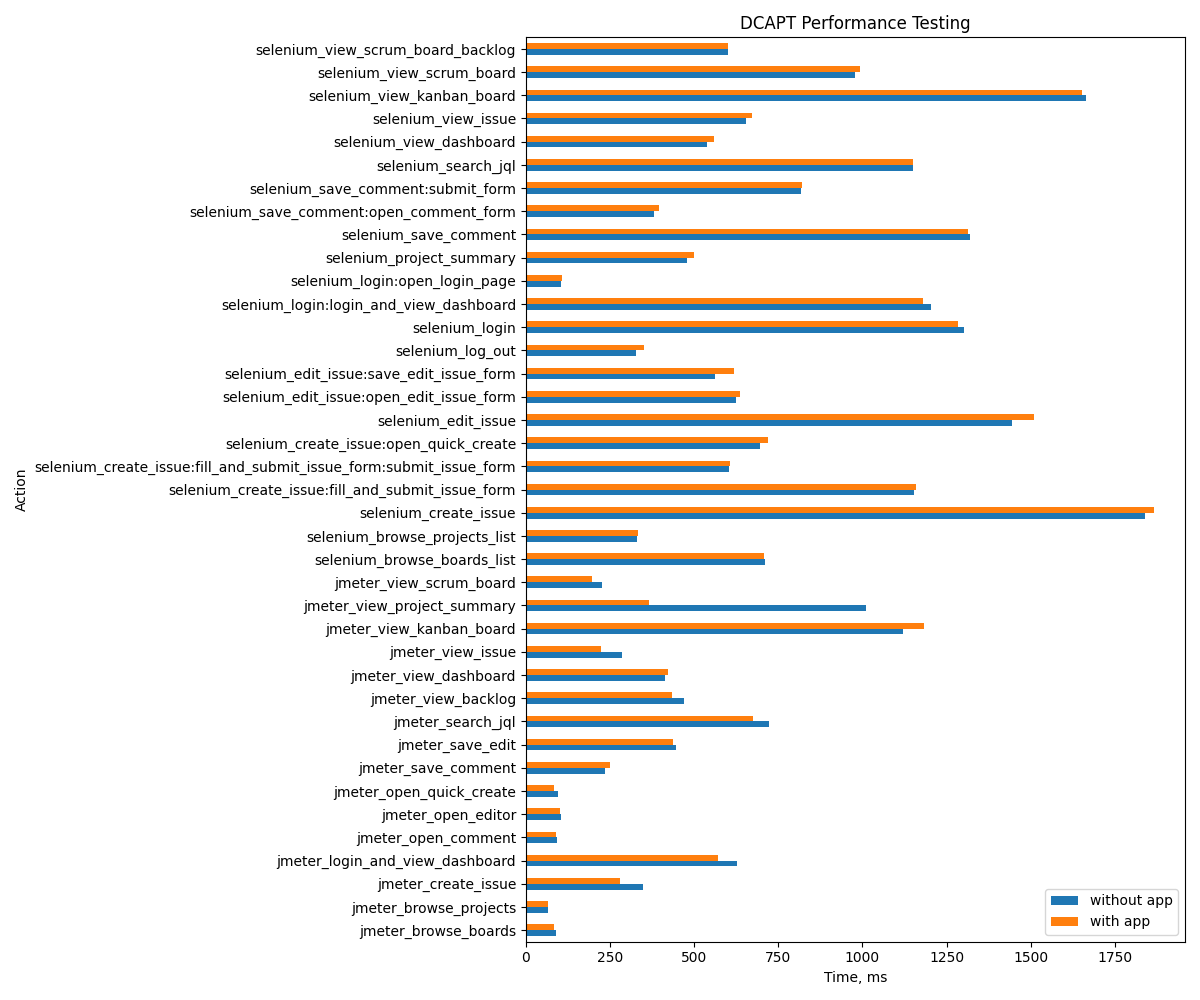

The data file committed next to this chart (first rows):
Action, without app, with app
jmeter_login_and_view_dashboard, 627, 571
jmeter_view_issue, 285, 222
jmeter_view_dashboard, 413, 421
jmeter_search_jql, 723, 676
jmeter_open_quick_create, 96, 84
jmeter_view_backlog, 469, 433
jmeter_create_issue, 347, 279
jmeter_view_project_summary, 1009, 366
jmeter_open_editor, 104, 100
jmeter_save_edit, 447, 438
jmeter_browse_projects, 66, 67
jmeter_open_comment, 93, 90
jmeter_save_comment, 235, 250
jmeter_browse_boards, 89, 84
jmeter_view_kanban_board, 1120, 1183
jmeter_view_scrum_board, 227, 197
selenium_login:open_login_page, 105, 106
selenium_login:login_and_view_dashboard, 1205, 1180
selenium_login, 1303, 1285
selenium_browse_projects_list, 331, 334
selenium_browse_boards_list, 710, 707
selenium_create_issue:open_quick_create, 696, 718
selenium_create_issue:fill_and_submit_is…, 603, 606
selenium_create_issue:fill_and_submit_is…, 1152, 1160
selenium_create_issue, 1839, 1865
selenium_edit_issue:open_edit_issue_form, 624, 635
selenium_edit_issue:save_edit_issue_form, 562, 617
selenium_edit_issue, 1445, 1509
selenium_save_comment:open_comment_form, 380, 394
selenium_save_comment:submit_form, 818, 820
selenium_save_comment, 1318, 1314
selenium_search_jql, 1151, 1151
selenium_view_scrum_board_backlog, 599, 601
selenium_view_scrum_board, 979, 993
selenium_view_kanban_board, 1665, 1652
selenium_view_dashboard, 537, 559
selenium_view_issue, 655, 673
selenium_project_summary, 480, 498
selenium_log_out, 326, 352
